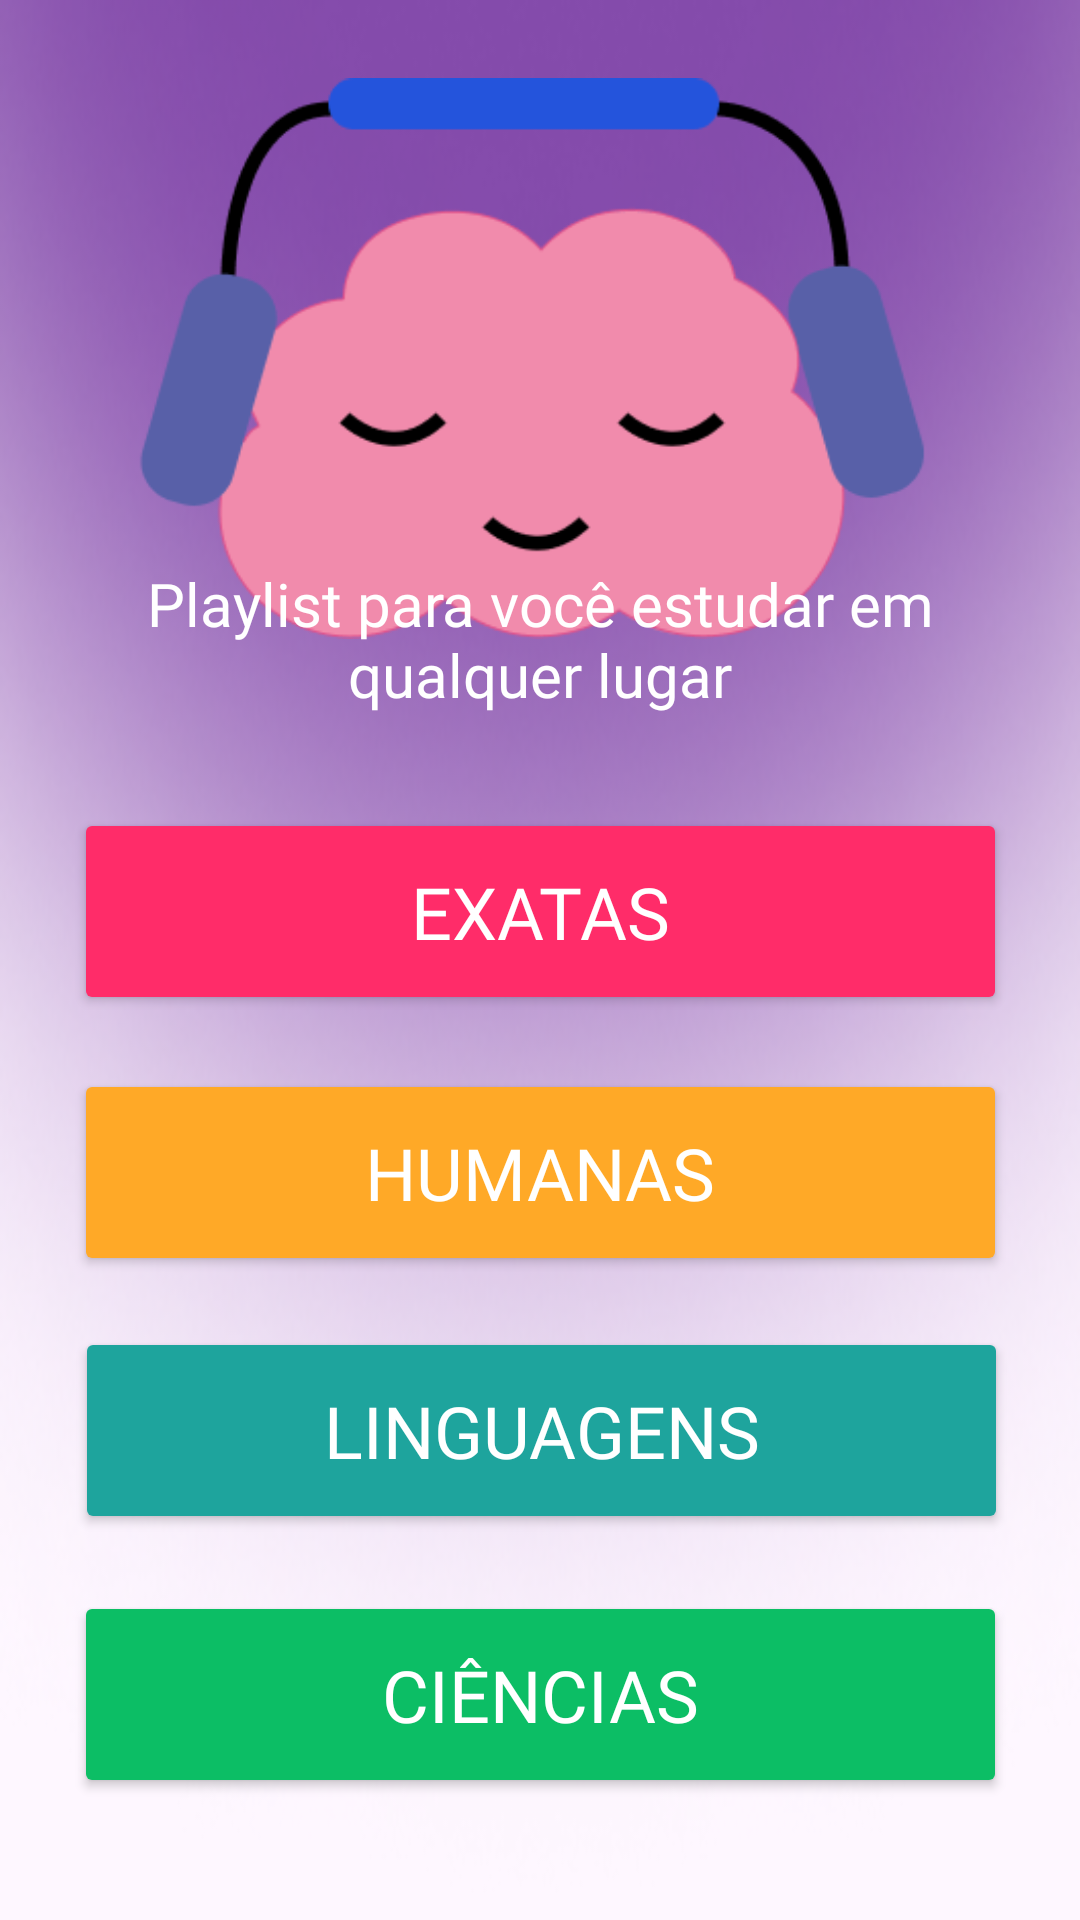

Here is an Android app screen rendered from its layout file. Give the layout XML and the strings, colors and styles it references.
<!-- AndroidManifest.xml: application theme Theme.DizTudo_app -->
<!-- res/layout/activity_main.xml -->
<?xml version="1.0" encoding="utf-8"?>
<androidx.constraintlayout.widget.ConstraintLayout xmlns:android="http://schemas.android.com/apk/res/android"
    xmlns:app="http://schemas.android.com/apk/res-auto"
    xmlns:tools="http://schemas.android.com/tools"
    android:id="@+id/tela_1"
    android:layout_width="match_parent"
    android:layout_height="match_parent"
    android:background="@drawable/elipsediztudo"
    tools:context=".MainActivity">

    <ImageView
        android:id="@+id/imageView"
        android:layout_width="268dp"
        android:layout_height="189dp"
        android:layout_marginStart="77dp"
        android:layout_marginTop="25dp"
        android:layout_marginEnd="77dp"
        android:layout_marginBottom="510dp"
        app:layout_constraintBottom_toBottomOf="parent"
        app:layout_constraintEnd_toEndOf="parent"
        app:layout_constraintHorizontal_bias="0.545"
        app:layout_constraintStart_toStartOf="parent"
        app:layout_constraintTop_toTopOf="parent"
        app:layout_constraintVertical_bias="0.0"
        app:srcCompat="@drawable/logo" />

    <TextView
        android:id="@+id/nome_app"
        android:layout_width="222dp"
        android:layout_height="65dp"
        android:layout_marginStart="95dp"
        android:layout_marginTop="5dp"
        android:layout_marginEnd="95dp"
        android:layout_marginBottom="440dp"
        android:fontFamily="@font/inter_medium"
        android:text="@string/nome_app"
        android:textAlignment="center"
        android:textColor="#FFFFFF"
        android:textColorHighlight="#FFFFFF"
        android:textColorHint="#FFFFFF"
        android:textColorLink="#FFFFFF"
        android:textSize="48sp"
        app:layout_constraintBottom_toBottomOf="parent"
        app:layout_constraintEnd_toEndOf="parent"
        app:layout_constraintStart_toStartOf="parent"
        app:layout_constraintTop_toBottomOf="@+id/imageView" />

    <TextView
        android:id="@+id/descri"
        android:layout_width="335dp"
        android:layout_height="57dp"
        android:layout_marginStart="38dp"
        android:layout_marginEnd="38dp"
        android:layout_marginBottom="385dp"
        android:fontFamily="@font/inter"
        android:text="@string/descri"
        android:textAlignment="center"
        android:textColor="#FFFFFF"
        android:textColorHighlight="#FFFFFF"
        android:textColorHint="#FFFFFF"
        android:textColorLink="#FFFFFF"
        android:textSize="20sp"
        app:layout_constraintBottom_toBottomOf="parent"
        app:layout_constraintEnd_toEndOf="parent"
        app:layout_constraintStart_toStartOf="parent"
        app:layout_constraintTop_toBottomOf="@+id/nome_app" />

    <Button
        android:id="@+id/btn_exatas"
        android:layout_width="311dp"
        android:layout_height="69dp"
        android:layout_marginStart="50dp"
        android:layout_marginTop="23dp"
        android:layout_marginEnd="50dp"
        android:layout_marginBottom="300dp"
        android:backgroundTint="#FF2C69"
        android:fontFamily="@font/inter_bold"
        android:text="@string/btn_exatas"
        android:textColor="#FFFFFF"
        android:textColorHighlight="#FFFFFF"
        android:textColorHint="#FFFFFF"
        android:textColorLink="#CF144F"
        android:textSize="24sp"
        app:layout_constraintBottom_toBottomOf="parent"
        app:layout_constraintEnd_toEndOf="parent"
        app:layout_constraintStart_toStartOf="parent"
        app:layout_constraintTop_toBottomOf="@+id/descri" />

    <Button
        android:id="@+id/btn_humanas"
        android:layout_width="311dp"
        android:layout_height="69dp"
        android:layout_marginStart="50dp"
        android:layout_marginTop="16dp"
        android:layout_marginEnd="50dp"
        android:layout_marginBottom="213dp"
        android:backgroundTint="#FFA927"
        android:fontFamily="@font/inter_bold"
        android:text="@string/btn_humanas"
        android:textColor="#FFFFFF"
        android:textColorHighlight="#FFFFFF"
        android:textColorHint="#FFFFFF"
        android:textColorLink="#FFFFFF"
        android:textSize="24sp"
        app:layout_constraintBottom_toBottomOf="parent"
        app:layout_constraintEnd_toEndOf="parent"
        app:layout_constraintStart_toStartOf="parent"
        app:layout_constraintTop_toBottomOf="@+id/btn_exatas" />

    <Button
        android:id="@+id/btn_lin"
        android:layout_width="311dp"
        android:layout_height="69dp"
        android:layout_marginStart="51dp"
        android:layout_marginTop="16dp"
        android:layout_marginEnd="50dp"
        android:layout_marginBottom="128dp"
        android:backgroundTint="#1EA49D"
        android:fontFamily="@font/inter_bold"
        android:text="@string/btn_lin"
        android:textColor="#FFFFFF"
        android:textColorHighlight="#FFFFFF"
        android:textColorHint="#FFFFFF"
        android:textColorLink="#FFFFFF"
        android:textSize="24sp"
        app:layout_constraintBottom_toBottomOf="parent"
        app:layout_constraintEnd_toEndOf="parent"
        app:layout_constraintStart_toStartOf="parent"
        app:layout_constraintTop_toBottomOf="@+id/btn_humanas" />

    <Button
        android:id="@+id/btn_cien"
        android:layout_width="311dp"
        android:layout_height="69dp"
        android:layout_marginStart="50dp"
        android:layout_marginTop="16dp"
        android:layout_marginEnd="50dp"
        android:layout_marginBottom="38dp"
        android:backgroundTint="#0CBE65"
        android:fontFamily="@font/inter_bold"
        android:text="@string/btn_cien"
        android:textColor="#FFFFFF"
        android:textColorHighlight="#FFFFFF"
        android:textColorHint="#FFFFFF"
        android:textColorLink="#FFFFFF"
        android:textSize="24sp"
        app:layout_constraintBottom_toBottomOf="parent"
        app:layout_constraintEnd_toEndOf="parent"
        app:layout_constraintStart_toStartOf="parent"
        app:layout_constraintTop_toBottomOf="@+id/btn_lin" />
</androidx.constraintlayout.widget.ConstraintLayout>
<!-- resources referenced by this layout -->
<resources>
  <!-- drawable elipsediztudo: png bitmap (drawable, 134285 bytes) -->
  <!-- drawable logo: png bitmap (drawable, 12139 bytes) -->
  <string name="btn_cien"> CIÊNCIAS </string>
  <string name="btn_exatas"> EXATAS </string>
  <string name="btn_humanas"> HUMANAS </string>
  <string name="btn_lin"> LINGUAGENS </string>
  <string name="descri"> Playlist para você estudar em qualquer lugar </string>
  <string name="nome_app">DizTudo!</string>
  <style name="Theme.DizTudo_app" parent="Base.Theme.DizTudo_app" />
  <style name="Base.Theme.DizTudo_app" parent="Theme.Material3.DayNight.NoActionBar">
          
          
      </style>
</resources>
